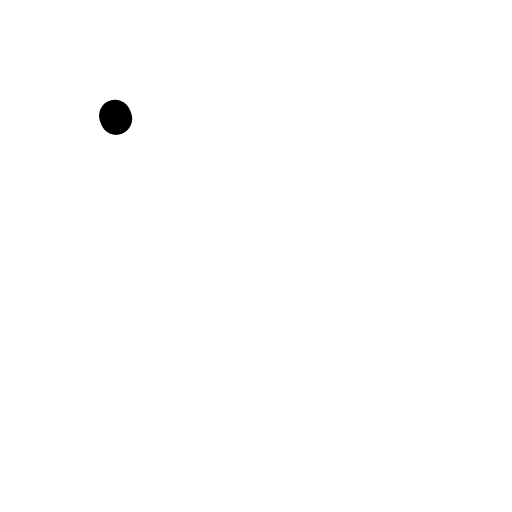
t = 0.00 s
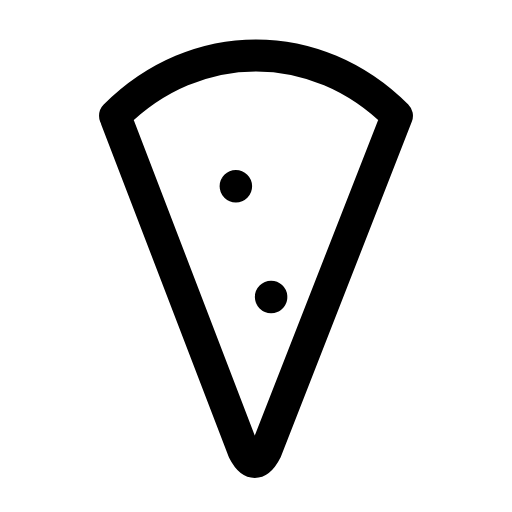
t = 0.26 s
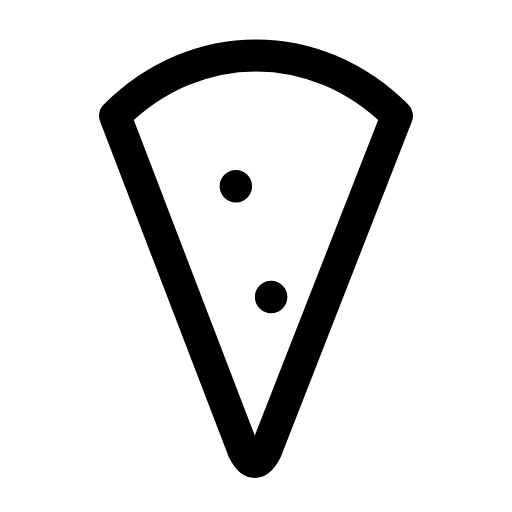
t = 0.50 s
t = 0.73 s: frame unchanged from t = 0.50 s, image omitted
t = 1.00 s: frame unchanged from t = 0.50 s, image omitted
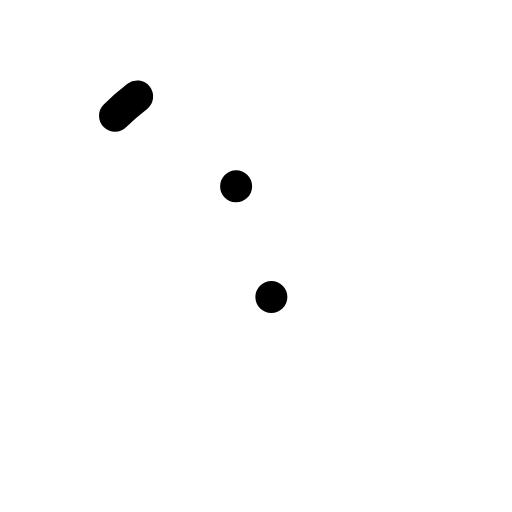
t = 1.26 s

The animated SVG that drew these frames (rendered in a browser with its animation timeline set to each time). Animation: 3 SMIL elements (animate=3); one cycle of 1.50 s, repeats indefinitely.

<svg xmlns="http://www.w3.org/2000/svg" width="24" height="24" viewBox="0 0 24 24" fill="none"><g transform="translate(-2.16 -3.068) scale(1.18)"><path stroke="currentColor" stroke-width="1.271" stroke-linecap="round" stroke-linejoin="round" fill="none" d="M6.4 7.2C8 5.6 10 4.8 12 4.8S16 5.6 17.6 7.2L12.4 20.5C12.1 21.1 11.8 21.1 11.5 20.5L6.4 7.2Z" pathLength="1" stroke-dasharray="1"><animate attributeName="stroke-dashoffset" values="1;1;0;0;0;0;1;1;1" keyTimes="0;0;0.189;0.45;0.6;0.774;0.9;0.9;1" dur="1.5s" repeatCount="indefinite" calcMode="spline" keySplines="0.16 1 0.3 1;0.16 1 0.3 1;0.16 1 0.3 1;0.16 1 0.3 1;0.16 1 0.3 1;0.16 1 0.3 1;0.16 1 0.3 1;0.16 1 0.3 1"/></path><circle stroke="currentColor" stroke-width="1.271" stroke-linecap="round" stroke-linejoin="round" fill="none" cx="11.2" cy="10" r="0.01" pathLength="1" stroke-dasharray="1"><animate attributeName="stroke-dashoffset" values="1;1;0;0;0;0;1;1;1" keyTimes="0;0.0315;0.2205;0.45;0.6;0.753;0.879;0.9;1" dur="1.5s" repeatCount="indefinite" calcMode="spline" keySplines="0.16 1 0.3 1;0.16 1 0.3 1;0.16 1 0.3 1;0.16 1 0.3 1;0.16 1 0.3 1;0.16 1 0.3 1;0.16 1 0.3 1;0.16 1 0.3 1"/></circle><circle stroke="currentColor" stroke-width="1.271" stroke-linecap="round" stroke-linejoin="round" fill="none" cx="12.6" cy="14.4" r="0.01" pathLength="1" stroke-dasharray="1"><animate attributeName="stroke-dashoffset" values="1;1;0;0;0;0;1;1;1" keyTimes="0;0.063;0.252;0.45;0.6;0.732;0.858;0.9;1" dur="1.5s" repeatCount="indefinite" calcMode="spline" keySplines="0.16 1 0.3 1;0.16 1 0.3 1;0.16 1 0.3 1;0.16 1 0.3 1;0.16 1 0.3 1;0.16 1 0.3 1;0.16 1 0.3 1;0.16 1 0.3 1"/></circle></g></svg>
